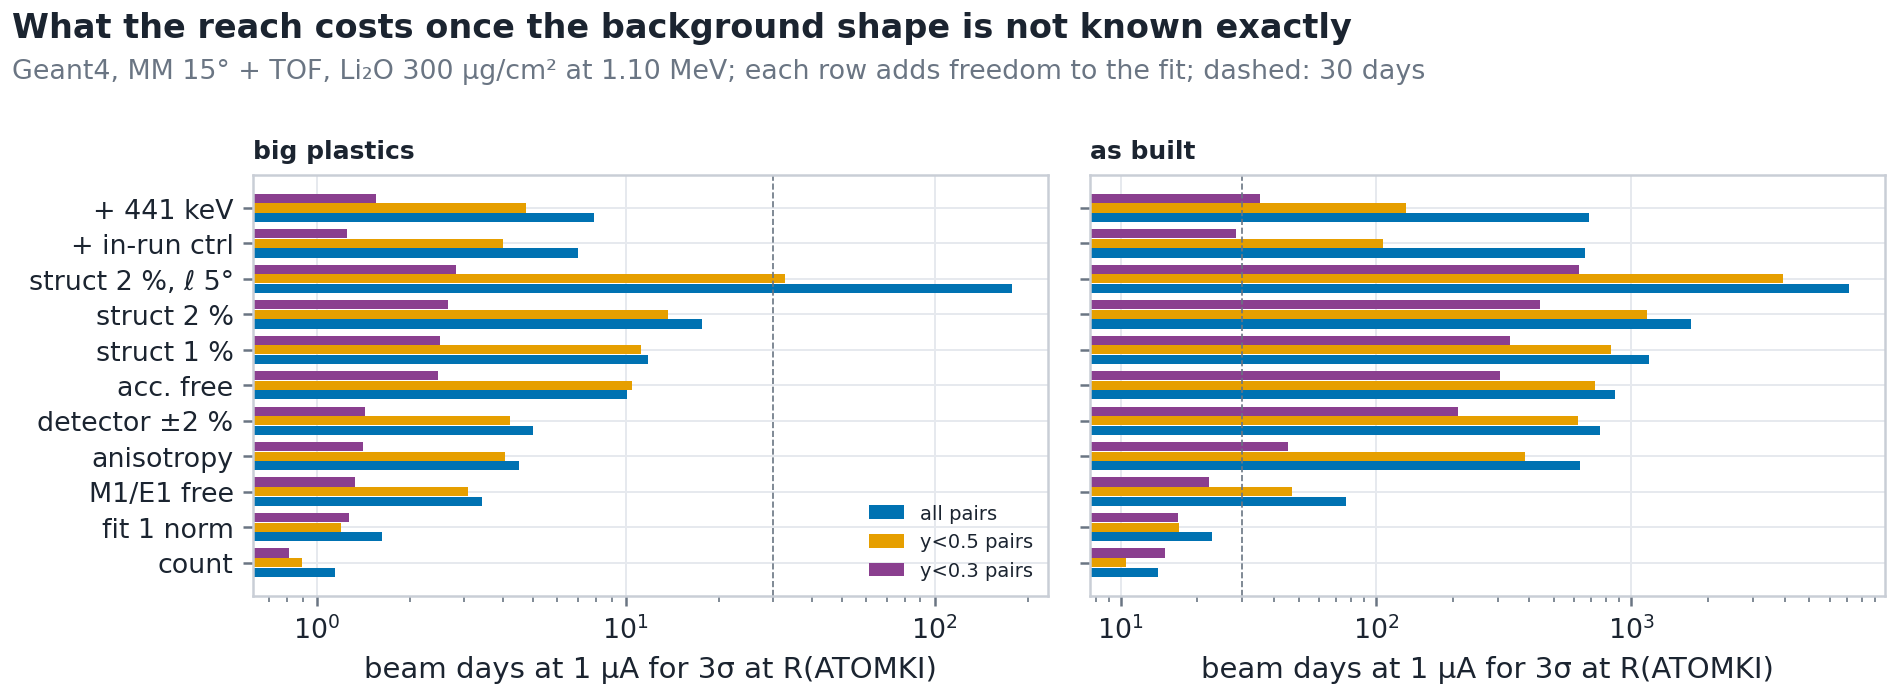

The table this chart was drawn from, first rows:
hw, ycat, step, rung, short, days_3sigma, Z_30d, S_per_day, B_per_day, win, SB_win
big plastics, all, 0, counting in the best window, B exact, count, 1.147, 15.34, 116.7, 4308, 130-174, 0.07302
big plastics, all, 1, template fit, shapes exact (one IPC norm…, fit 1 norm, 1.628, 12.88, 116.7, 4308, 130-174, 0.07302
big plastics, all, 2, + M1, E1, γ₁ norms free, M1/E1 free, 3.432, 8.869, 116.7, 4308, 130-174, 0.07302
big plastics, all, 3, + γ* anisotropy about the beam (a₁ ± 0.3…, anisotropy, 4.513, 6.302, 116.7, 4308, 130-174, 0.07302
big plastics, all, 4, + resolution ±10 %, E scale ±2 %, accept…, detector ±2 %, 5.029, 5.524, 116.7, 4308, 130-174, 0.07302
big plastics, all, 5, + acceptance cubic free, acc. free, 10.08, 4.588, 116.7, 4308, 130-174, 0.07302
big plastics, all, 6, + unknown structure 1 % (ℓ 10°), struct 1 %, 11.77, 4.159, 116.7, 4308, 130-174, 0.07302
big plastics, all, 7, + unknown structure 2 % (ℓ 10°), struct 2 %, 17.71, 3.511, 116.7, 4308, 130-174, 0.07302
big plastics, all, 8, … 2 % with ℓ 5° (edge-like), struct 2 %, ℓ 5°, 178.4, 2.605, 116.7, 4308, 130-174, 0.07302
big plastics, all, 9, 2 % shared + in-run controls (asym. pair…, + in-run ctrl, 6.988, 4.489, 116.7, 4308, 130-174, 0.07302
big plastics, all, 10, … + 441 keV run (¼ of the time), + 441 keV, 7.883, 4.441, 116.7, 4308, 130-174, 0.07302
big plastics, y<0.5, 0, counting in the best window, B exact, count, 0.8951, 17.37, 114.8, 3239, 130-172, 0.09553
big plastics, y<0.5, 1, template fit, shapes exact (one IPC norm…, fit 1 norm, 1.199, 15, 114.8, 3239, 130-172, 0.09553
big plastics, y<0.5, 2, + M1, E1, γ₁ norms free, M1/E1 free, 3.085, 9.355, 114.8, 3239, 130-172, 0.09553
big plastics, y<0.5, 3, + γ* anisotropy about the beam (a₁ ± 0.3…, anisotropy, 4.065, 6.786, 114.8, 3239, 130-172, 0.09553
big plastics, y<0.5, 4, + resolution ±10 %, E scale ±2 %, accept…, detector ±2 %, 4.229, 6.323, 114.8, 3239, 130-172, 0.09553
big plastics, y<0.5, 5, + acceptance cubic free, acc. free, 10.52, 4.841, 114.8, 3239, 130-172, 0.09553
big plastics, y<0.5, 6, + unknown structure 1 % (ℓ 10°), struct 1 %, 11.23, 4.535, 114.8, 3239, 130-172, 0.09553
big plastics, y<0.5, 7, + unknown structure 2 % (ℓ 10°), struct 2 %, 13.69, 3.951, 114.8, 3239, 130-172, 0.09553
big plastics, y<0.5, 8, … 2 % with ℓ 5° (edge-like), struct 2 %, ℓ 5°, 32.77, 2.954, 114.8, 3239, 130-172, 0.09553
big plastics, y<0.5, 9, 2 % shared + in-run controls (asym. pair…, + in-run ctrl, 3.993, 5.736, 114.8, 3239, 130-172, 0.09553
big plastics, y<0.5, 10, … + 441 keV run (¼ of the time), + 441 keV, 4.755, 5.528, 114.8, 3239, 130-172, 0.09553
big plastics, y<0.3, 0, counting in the best window, B exact, count, 0.8144, 18.21, 77.14, 1875, 130-146, 0.1759
big plastics, y<0.3, 1, template fit, shapes exact (one IPC norm…, fit 1 norm, 1.268, 14.59, 77.14, 1875, 130-146, 0.1759
big plastics, y<0.3, 2, + M1, E1, γ₁ norms free, M1/E1 free, 1.334, 14.22, 77.14, 1875, 130-146, 0.1759
big plastics, y<0.3, 3, + γ* anisotropy about the beam (a₁ ± 0.3…, anisotropy, 1.413, 12.24, 77.14, 1875, 130-146, 0.1759
big plastics, y<0.3, 4, + resolution ±10 %, E scale ±2 %, accept…, detector ±2 %, 1.432, 11.39, 77.14, 1875, 130-146, 0.1759
big plastics, y<0.3, 5, + acceptance cubic free, acc. free, 2.461, 10.08, 77.14, 1875, 130-146, 0.1759
big plastics, y<0.3, 6, + unknown structure 1 % (ℓ 10°), struct 1 %, 2.508, 9.25, 77.14, 1875, 130-146, 0.1759
big plastics, y<0.3, 7, + unknown structure 2 % (ℓ 10°), struct 2 %, 2.657, 7.776, 77.14, 1875, 130-146, 0.1759
big plastics, y<0.3, 8, … 2 % with ℓ 5° (edge-like), struct 2 %, ℓ 5°, 2.828, 6.521, 77.14, 1875, 130-146, 0.1759
big plastics, y<0.3, 9, 2 % shared + in-run controls (asym. pair…, + in-run ctrl, 1.256, 11.01, 77.14, 1875, 130-146, 0.1759
big plastics, y<0.3, 10, … + 441 keV run (¼ of the time), + 441 keV, 1.559, 10.3, 77.14, 1875, 130-146, 0.1759
as built, all, 0, counting in the best window, B exact, count, 14.06, 4.382, 9.802, 424.5, 130-176, 0.06794
as built, all, 1, template fit, shapes exact (one IPC norm…, fit 1 norm, 22.82, 3.439, 9.802, 424.5, 130-176, 0.06794
as built, all, 2, + M1, E1, γ₁ norms free, M1/E1 free, 76.44, 1.879, 9.802, 424.5, 130-176, 0.06794
as built, all, 3, + γ* anisotropy about the beam (a₁ ± 0.3…, anisotropy, 628.6, 1.286, 9.802, 424.5, 130-176, 0.06794
as built, all, 4, + resolution ±10 %, E scale ±2 %, accept…, detector ±2 %, 755.6, 1.177, 9.802, 424.5, 130-176, 0.06794
as built, all, 5, + acceptance cubic free, acc. free, 868.7, 0.8809, 9.802, 424.5, 130-176, 0.06794
as built, all, 6, + unknown structure 1 % (ℓ 10°), struct 1 %, 1172, 0.8682, 9.802, 424.5, 130-176, 0.06794
as built, all, 7, + unknown structure 2 % (ℓ 10°), struct 2 %, 1722, 0.834, 9.802, 424.5, 130-176, 0.06794
as built, all, 8, … 2 % with ℓ 5° (edge-like), struct 2 %, ℓ 5°, 7145, 0.7989, 9.802, 424.5, 130-176, 0.06794
as built, all, 9, 2 % shared + in-run controls (asym. pair…, + in-run ctrl, 659.2, 1.312, 9.802, 424.5, 130-176, 0.06794
as built, all, 10, … + 441 keV run (¼ of the time), + 441 keV, 683.3, 1.284, 9.802, 424.5, 130-176, 0.06794
as built, y<0.5, 0, counting in the best window, B exact, count, 10.48, 5.075, 9.694, 312.9, 130-176, 0.09214
as built, y<0.5, 1, template fit, shapes exact (one IPC norm…, fit 1 norm, 16.89, 3.998, 9.694, 312.9, 130-176, 0.09214
as built, y<0.5, 2, + M1, E1, γ₁ norms free, M1/E1 free, 46.75, 2.403, 9.694, 312.9, 130-176, 0.09214
as built, y<0.5, 3, + γ* anisotropy about the beam (a₁ ± 0.3…, anisotropy, 383.4, 1.589, 9.694, 312.9, 130-176, 0.09214
as built, y<0.5, 4, + resolution ±10 %, E scale ±2 %, accept…, detector ±2 %, 620.9, 1.461, 9.694, 312.9, 130-176, 0.09214
as built, y<0.5, 5, + acceptance cubic free, acc. free, 719.3, 0.9459, 9.694, 312.9, 130-176, 0.09214
as built, y<0.5, 6, + unknown structure 1 % (ℓ 10°), struct 1 %, 836.7, 0.9348, 9.694, 312.9, 130-176, 0.09214
as built, y<0.5, 7, + unknown structure 2 % (ℓ 10°), struct 2 %, 1156, 0.9047, 9.694, 312.9, 130-176, 0.09214
as built, y<0.5, 8, … 2 % with ℓ 5° (edge-like), struct 2 %, ℓ 5°, 3926, 0.8779, 9.694, 312.9, 130-176, 0.09214
as built, y<0.5, 9, 2 % shared + in-run controls (asym. pair…, + in-run ctrl, 106.8, 2.12, 9.694, 312.9, 130-176, 0.09214
as built, y<0.5, 10, … + 441 keV run (¼ of the time), + 441 keV, 131.9, 1.99, 9.694, 312.9, 130-176, 0.09214
as built, y<0.3, 0, counting in the best window, B exact, count, 14.86, 4.262, 4.961, 166.3, 130-150, 0.1505
as built, y<0.3, 1, template fit, shapes exact (one IPC norm…, fit 1 norm, 16.86, 4.002, 4.961, 166.3, 130-150, 0.1505
as built, y<0.3, 2, + M1, E1, γ₁ norms free, M1/E1 free, 22.28, 3.481, 4.961, 166.3, 130-150, 0.1505
as built, y<0.3, 3, + γ* anisotropy about the beam (a₁ ± 0.3…, anisotropy, 45.32, 2.615, 4.961, 166.3, 130-150, 0.1505
as built, y<0.3, 4, + resolution ±10 %, E scale ±2 %, accept…, detector ±2 %, 209.7, 2.227, 4.961, 166.3, 130-150, 0.1505
... 6 more rows
